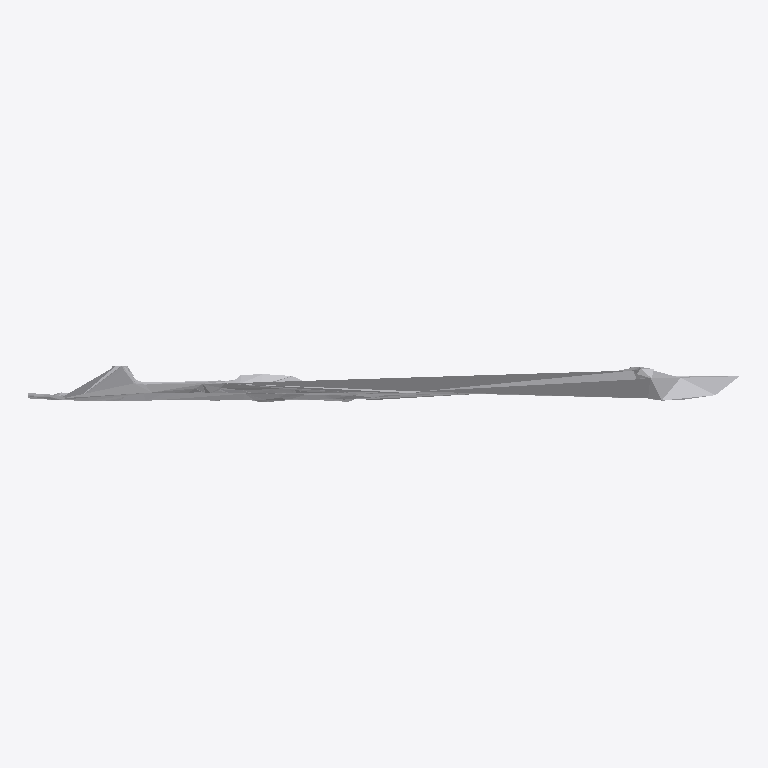
Plan cut of the same IFC building model at storey 'Ground Floor' (level 0.00 m, cut at 1.40 m), seen from above with north up, elements coloured by IFC class: 1 other element (light grey). No cut surface shows.
Extent 0.998 m × 0.052 m × 0.941 m (x, y, z). Storeys (1): Ground Floor at 0.00 m. Elements (1): 1 IfcFurniture.

HEADER;
FILE_DESCRIPTION(('ViewDefinition [CoordinationView]'),'2;1');
FILE_NAME('','2026-07-12T08:21:31',(''),(''),'IfcOpenShell 0.8.0','IfcOpenShell 0.8.0','');
FILE_SCHEMA(('IFC4'));
ENDSEC;
DATA;
#17=IFCPROJECT('3Dw02vu6vA6xRSEVqDp7Sy',#5,'Office Project',$,$,$,$,(#15),#10);
#20=IFCSITE('1pA6Iml9r2k8zHIMwhG$XQ',#5,'Site',$,$,#19,$,$,.ELEMENT.,$,$,$,$,$);
#22=IFCBUILDING('3w0NmU6jj48vPLYpE5E3Iz',#5,'Building',$,$,#21,$,$,.ELEMENT.,$,$,$);
#24=IFCBUILDINGSTOREY('1Vlxclz4b3$8NksWMRxDdk',#5,'Ground Floor',$,$,#23,$,$,.ELEMENT.,0.0);
#35=IFCFURNITURE('2xVnG73mr6VhfrjdhTUTvZ',#5,'list09_picture_frame',$,$,#34,#31,$,$);
ENDSEC;
